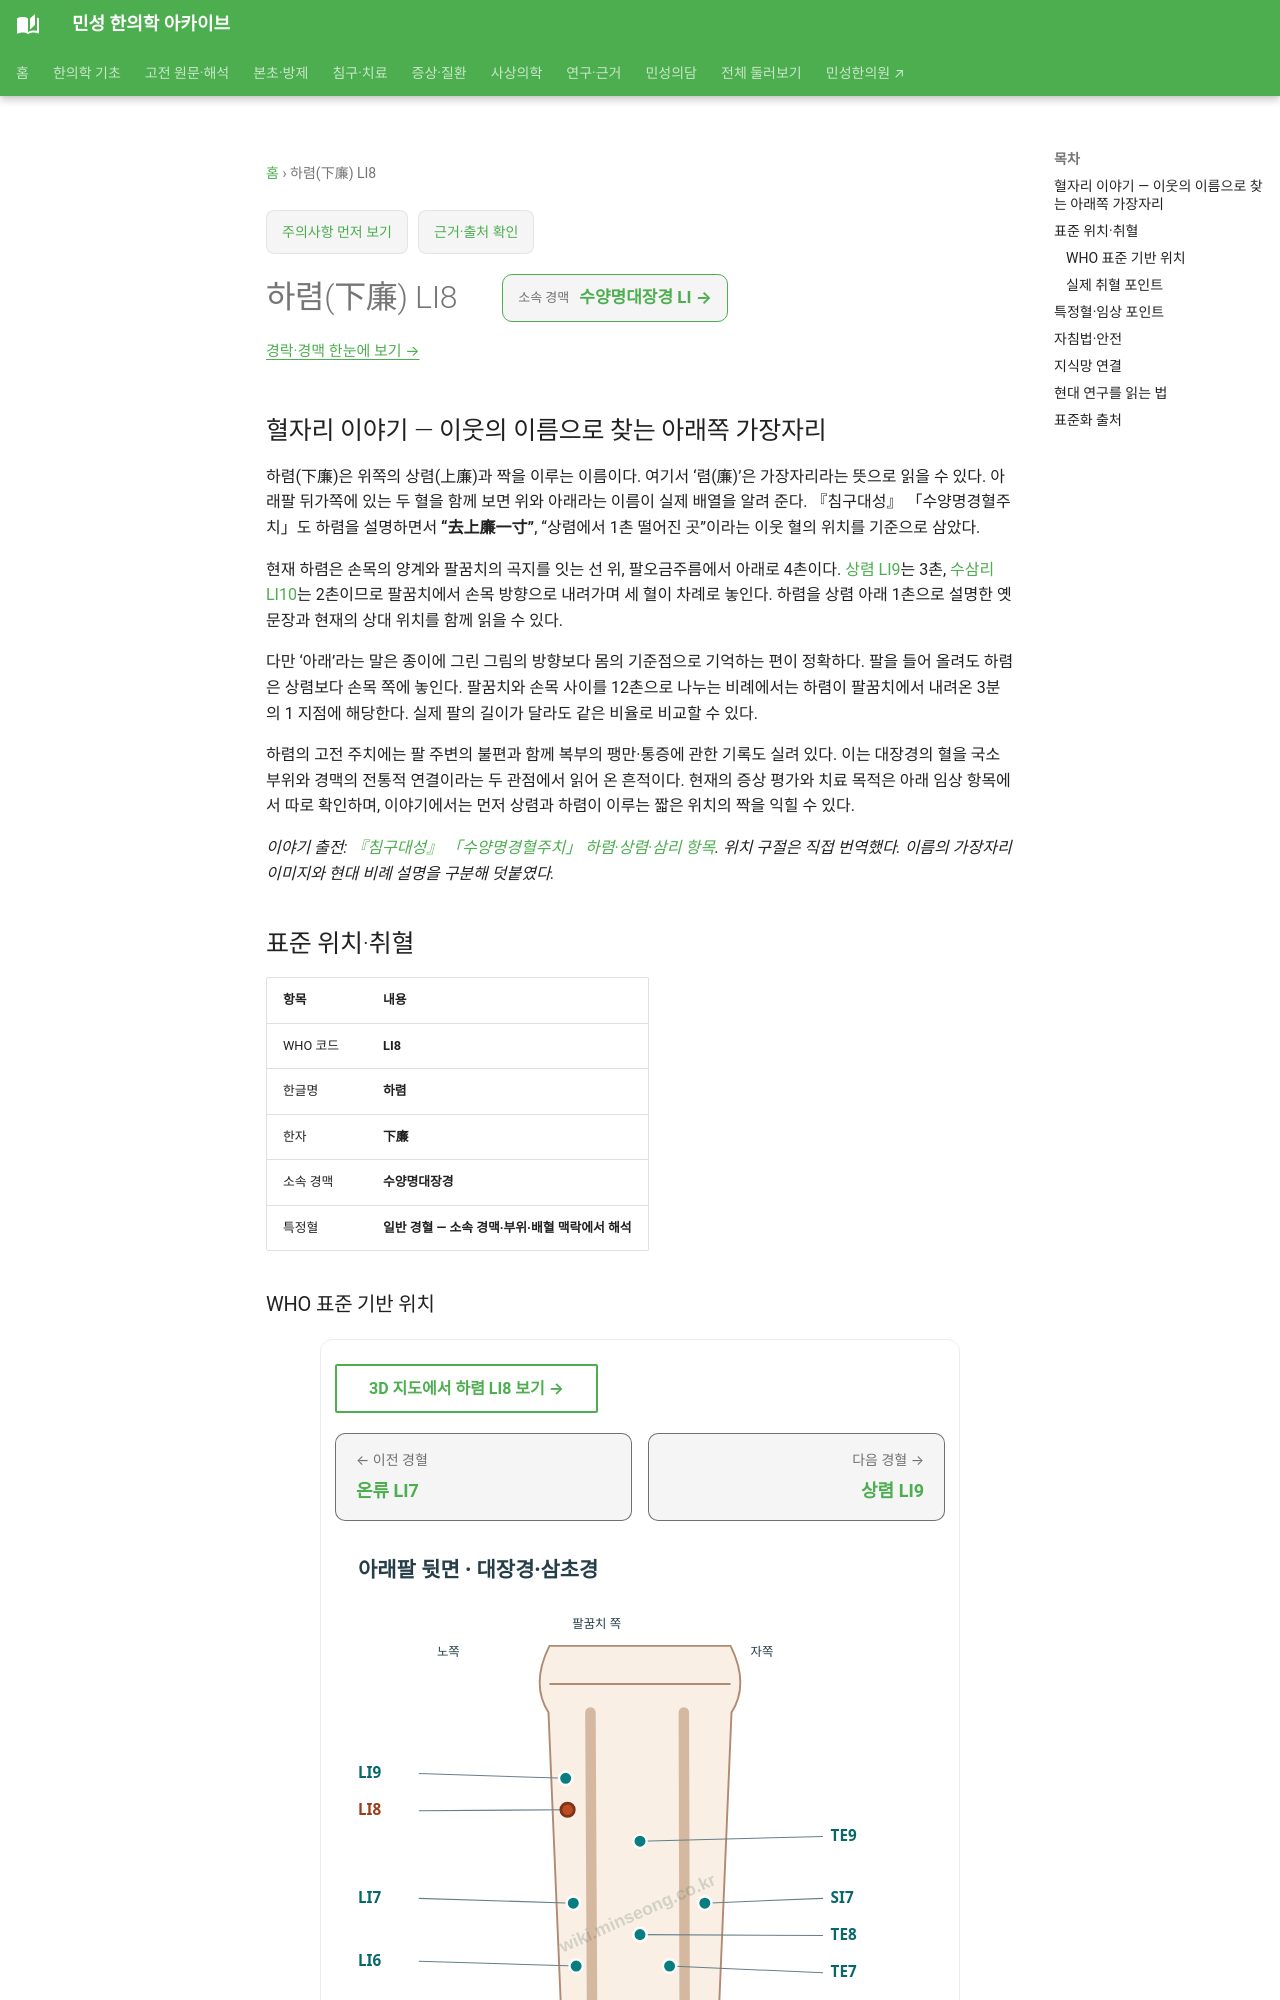

repository: joowon1111/minseong-korean-medicine-wiki · page: acupuncture/points/li8/index.html · generator: mkdocs

---
title: 하렴(下廉) LI8
description: 하렴 LI8 표준 위치·취혈·임상 지식망
status: 검토완료
last_reviewed: 2026-08-22
---
# 하렴(下廉) LI8

## 혈자리 이야기 — 이웃의 이름으로 찾는 아래쪽 가장자리 {#point-story}

하렴(下廉)은 위쪽의 상렴(上廉)과 짝을 이루는 이름이다. 여기서 ‘렴(廉)’은 가장자리라는 뜻으로 읽을 수 있다. 아래팔 뒤가쪽에 있는 두 혈을 함께 보면 위와 아래라는 이름이 실제 배열을 알려 준다. 『침구대성』 「수양명경혈주치」도 하렴을 설명하면서 **“去上廉一寸”**, “상렴에서 1촌 떨어진 곳”이라는 이웃 혈의 위치를 기준으로 삼았다.

현재 하렴은 손목의 양계와 팔꿈치의 곡지를 잇는 선 위, 팔오금주름에서 아래로 4촌이다. [상렴 LI9](li9.md)는 3촌, [수삼리 LI10](li10-shousanli.md)는 2촌이므로 팔꿈치에서 손목 방향으로 내려가며 세 혈이 차례로 놓인다. 하렴을 상렴 아래 1촌으로 설명한 옛 문장과 현재의 상대 위치를 함께 읽을 수 있다.

다만 ‘아래’라는 말은 종이에 그린 그림의 방향보다 몸의 기준점으로 기억하는 편이 정확하다. 팔을 들어 올려도 하렴은 상렴보다 손목 쪽에 놓인다. 팔꿈치와 손목 사이를 12촌으로 나누는 비례에서는 하렴이 팔꿈치에서 내려온 3분의 1 지점에 해당한다. 실제 팔의 길이가 달라도 같은 비율로 비교할 수 있다.

하렴의 고전 주치에는 팔 주변의 불편과 함께 복부의 팽만·통증에 관한 기록도 실려 있다. 이는 대장경의 혈을 국소 부위와 경맥의 전통적 연결이라는 두 관점에서 읽어 온 흔적이다. 현재의 증상 평가와 치료 목적은 아래 임상 항목에서 따로 확인하며, 이야기에서는 먼저 상렴과 하렴이 이루는 짧은 위치의 짝을 익힐 수 있다.

*이야기 출전: [『침구대성』 「수양명경혈주치」 하렴·상렴·삼리 항목](https://jicheng.tw/tcm/book/%E9%87%9D%E7%81%B8%E5%A4%A7%E6%88%90_1/index.html). 위치 구절은 직접 번역했다. 이름의 가장자리 이미지와 현대 비례 설명을 구분해 덧붙였다.*

<!-- MS_ACUPOINT_ATLAS_43_START -->
## 표준 위치·취혈

| 항목 | 내용 |
|---|---|
| WHO 코드 | **LI8** |
| 한글명 | **하렴** |
| 한자 | **下廉** |
| 소속 경맥 | **수양명대장경** |
| 특정혈 | **일반 경혈 — 소속 경맥·부위·배혈 맥락에서 해석** |

### WHO 표준 기반 위치

아래팔 뒤가쪽면, 陽谿(LI5)와 曲池(LI11)를 연결하는 선 위, 팔오금주름(cubital crease)에서 아래쪽으로 4寸.

### 실제 취혈 포인트

陽谿(LI5)와 曲池(LI11)를 연결하는 선 위, 위쪽으로부터 1/3과 아래쪽으로부터 2/3가 되는 지점, 上廉(LI9)에서 아래쪽으로 1寸 지점에서 취혈한다.
